Image classification data set "floro-dataset" (ThaRushi0809/floro-dataset on GitHub). Class labels (3): anthracnose, healthy, soft rot.

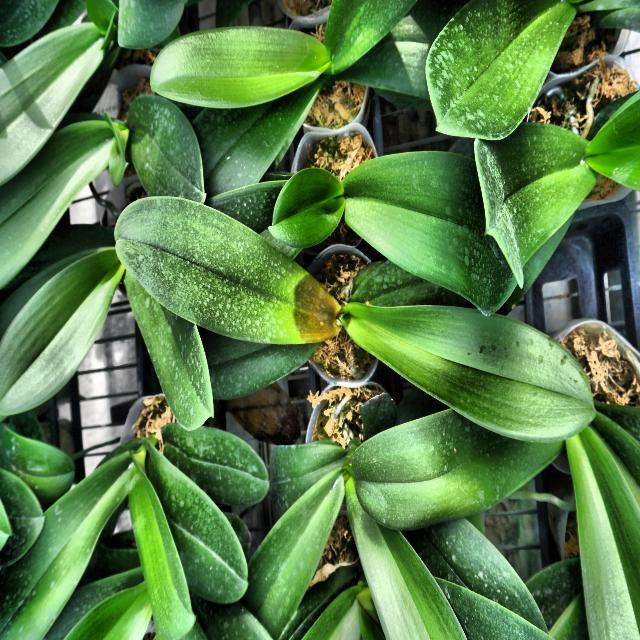
Label: soft rot

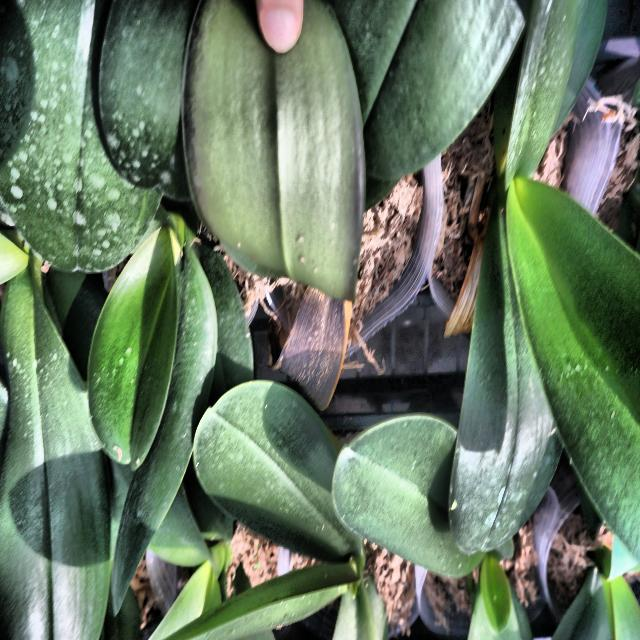
Label: anthracnose

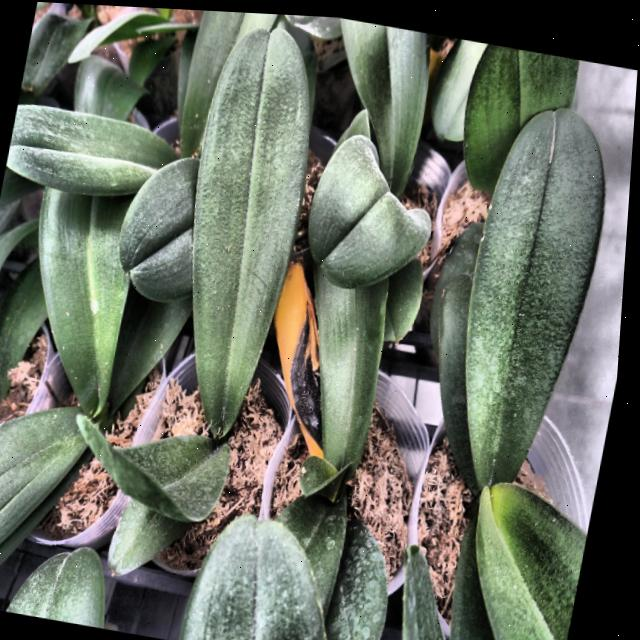
Label: anthracnose

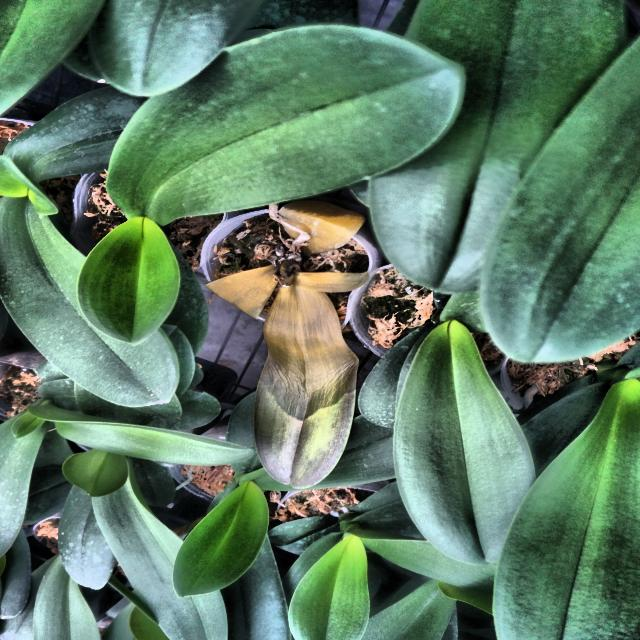
Label: soft rot

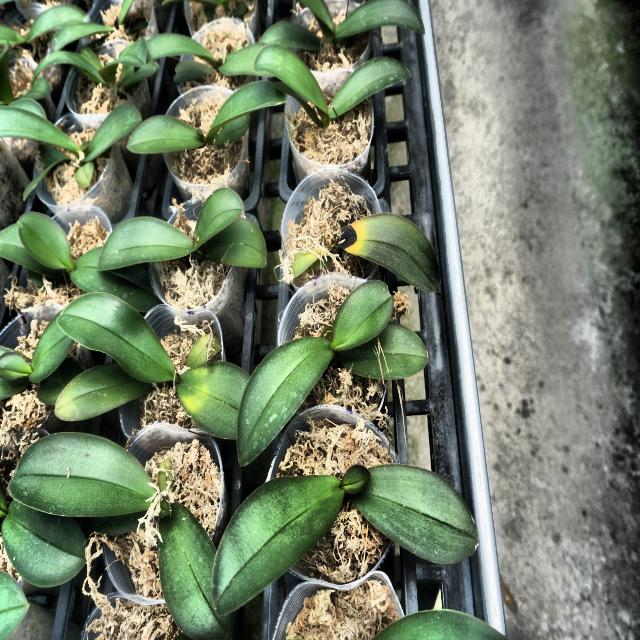
Label: anthracnose

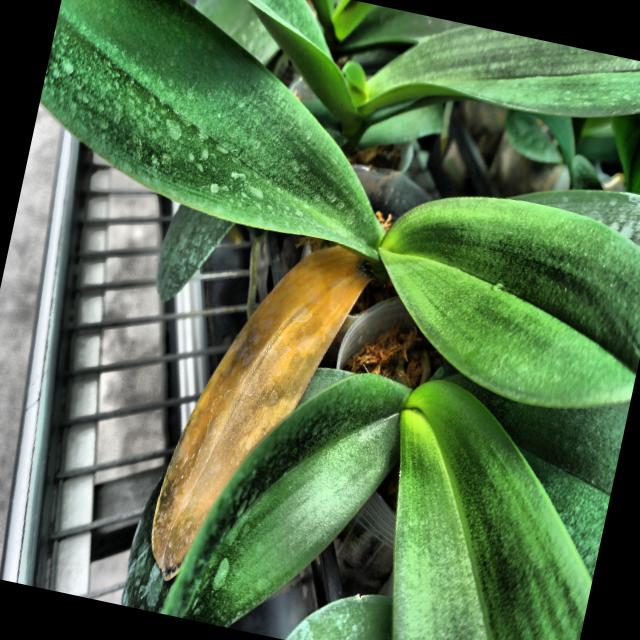
Label: soft rot
